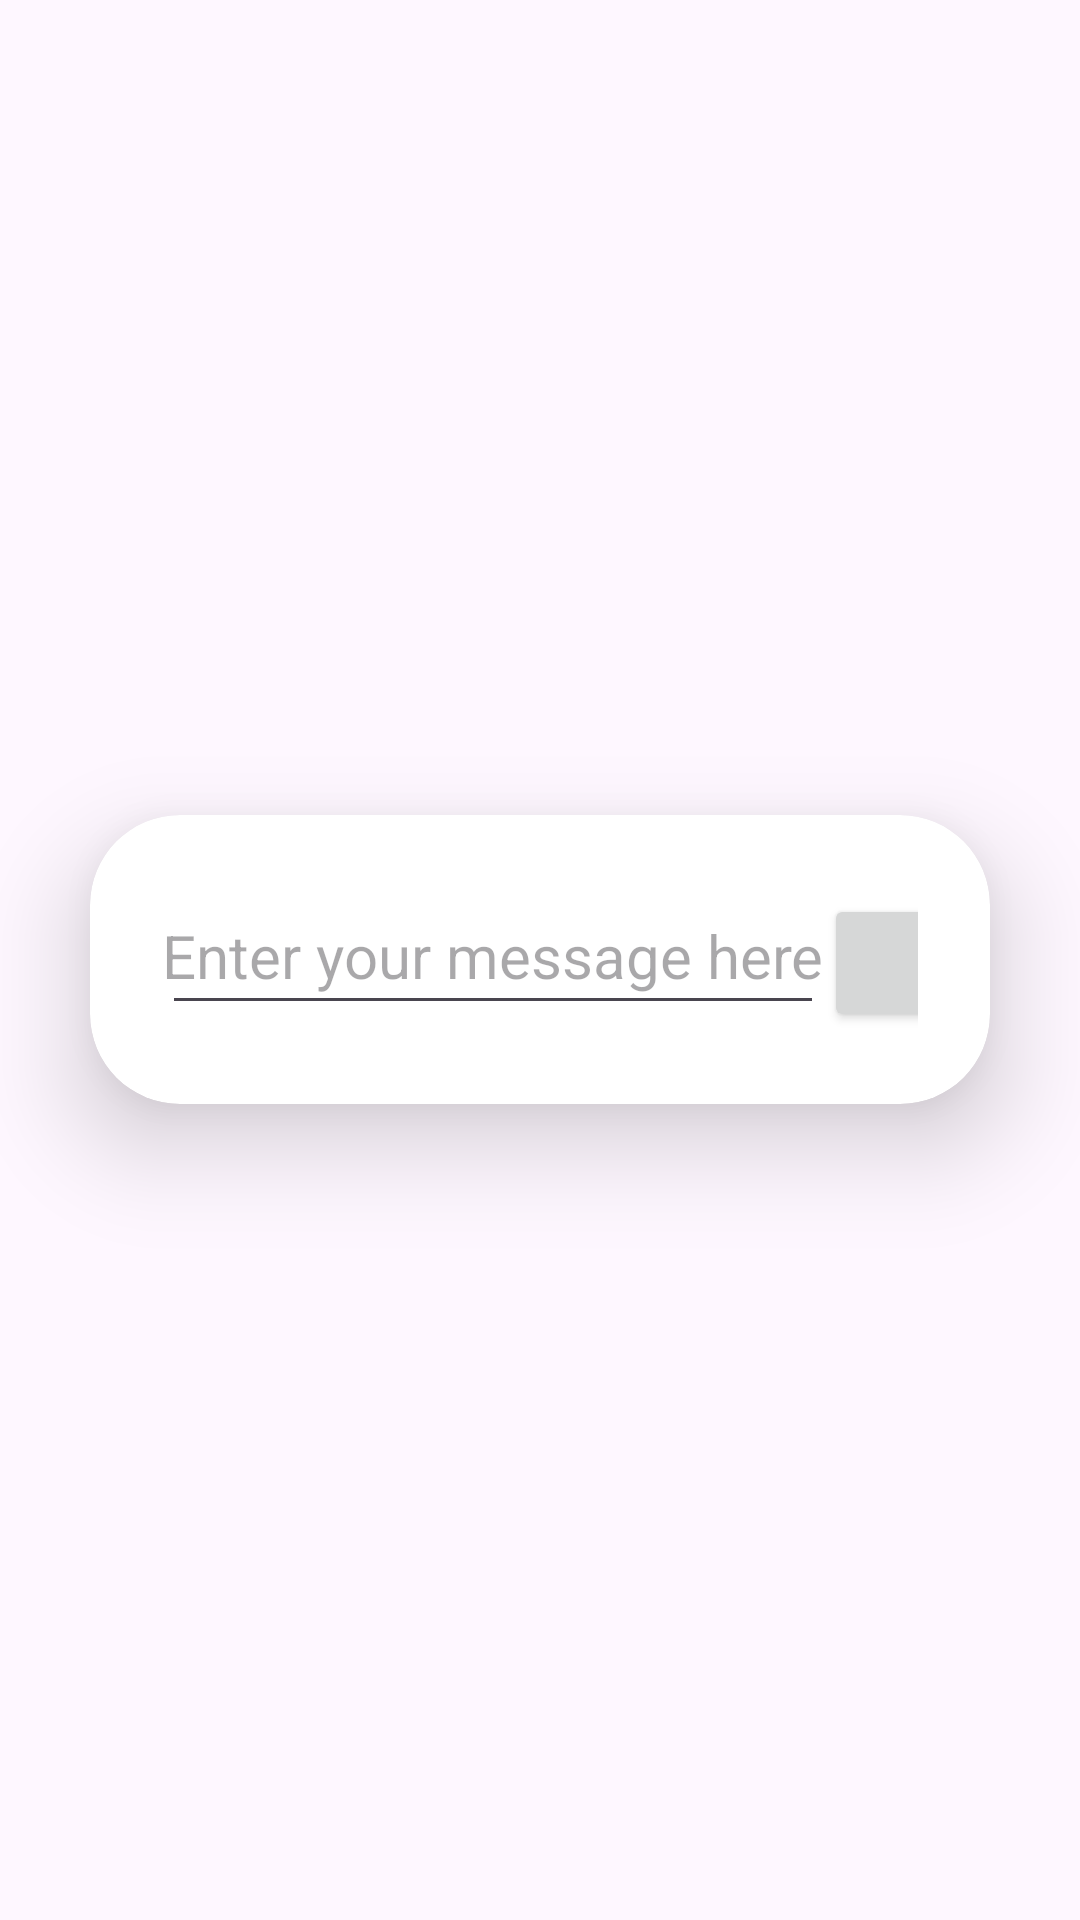

The Android layout XML behind this screen, and the referenced resources:
<!-- AndroidManifest.xml: activity theme Theme.Smartnau -->
<!-- res/layout/activity_main.xml -->
<?xml version="1.0" encoding="utf-8"?>
<LinearLayout
    xmlns:android="http://schemas.android.com/apk/res/android"
    xmlns:app="http://schemas.android.com/apk/res-auto"
    xmlns:tools="http://schemas.android.com/tools"
    android:layout_width="match_parent"
    android:layout_height="match_parent"
    android:fitsSystemWindows="true"
    android:gravity="center"
    tools:context=".views.MainActivity">

    <androidx.cardview.widget.CardView
        android:layout_width="match_parent"
        android:layout_height="wrap_content"
        android:layout_margin="30dp"
        android:background="@color/cardview_shadow_start_color"
        app:cardCornerRadius="30dp"
        app:cardElevation="20dp">

        <GridLayout
            android:layout_width="wrap_content"
            android:layout_height="wrap_content"
            android:layout_gravity="fill_vertical"
            android:orientation="vertical"
            android:padding="24dp">


            <EditText
                android:id="@+id/messageText"
                android:layout_width="wrap_content"
                android:layout_height="46dp"
                android:layout_row="0"
                android:layout_column="1"
                android:hint="Enter your message here"
                android:padding="0dp"

                android:textColor="@color/cardview_shadow_start_color"
                android:textSize="20dp" />

            <Button
                android:id="@+id/sendButton"
                android:layout_width="69dp"
                android:layout_height="46dp"
                android:layout_row="0"
                android:layout_column="2"
                android:drawableTop="@drawable/round_send_24"
                android:drawablePadding="0dp" />


        </GridLayout>

    </androidx.cardview.widget.CardView>


</LinearLayout>
<!-- resources referenced by this layout -->
<resources>
  <style name="Theme.Smartnau" parent="Base.Theme.Smartnau" />
  <style name="Base.Theme.Smartnau" parent="Theme.Material3.DayNight.NoActionBar">
          
          
      </style>
</resources>
